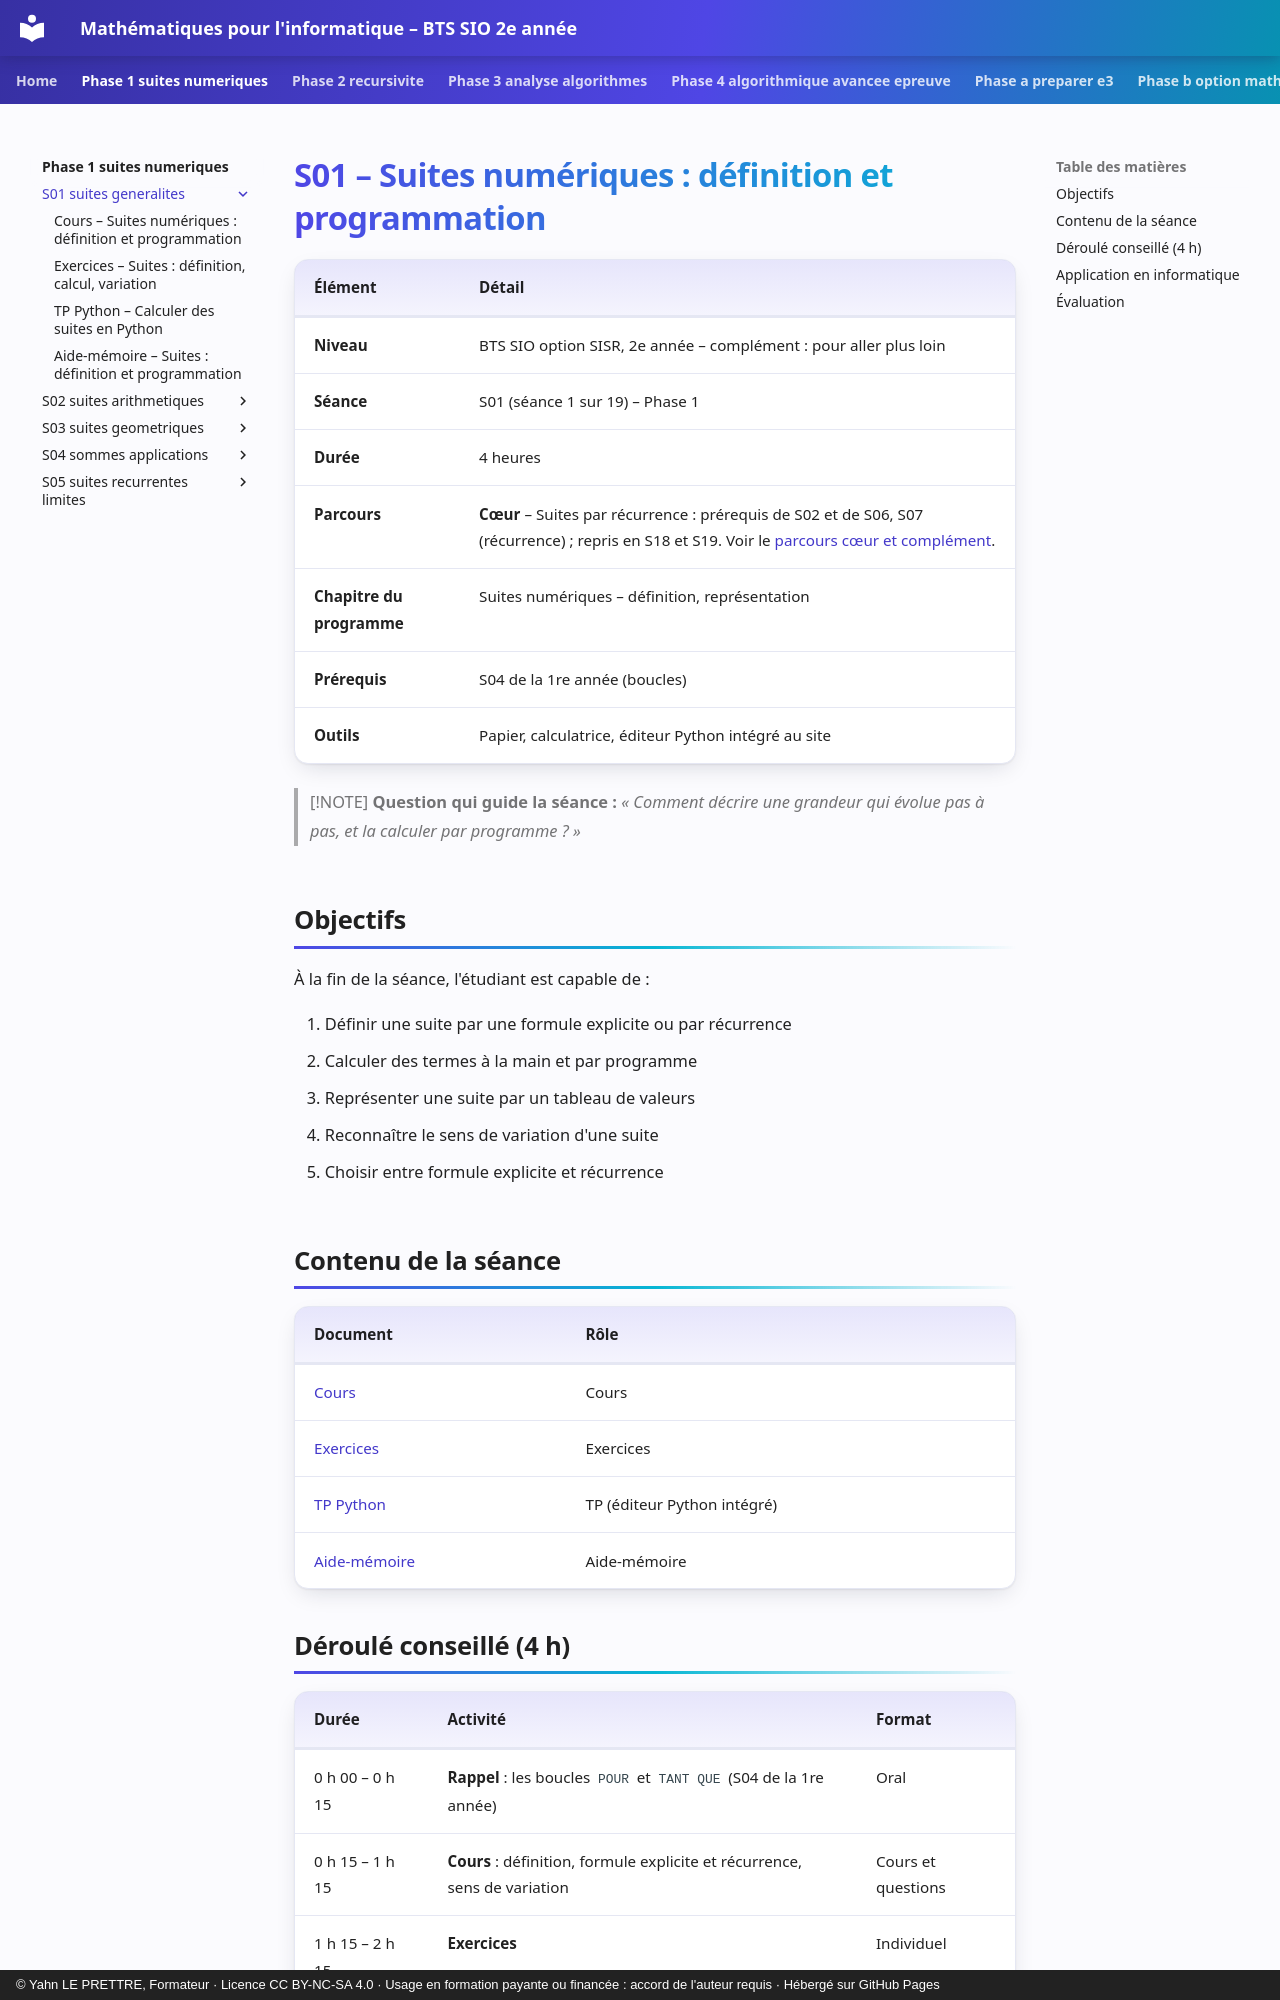

repository: YahnLP/bts2-sio-sisr--math_algo · page: phase-1-suites-numeriques/S01-suites-generalites/index.html · generator: mkdocs · copyright: © Yahn LE PRETTRE, Formateur · Licence CC BY-NC-SA 4.0 · Usage en formation payante ou financée : accord de l'auteur requis · Hébergé sur GitHub Pages

# S01 – Suites numériques : définition et programmation

| Élément | Détail |
|---|---|
| **Niveau** | BTS SIO option SISR, 2e année – complément : pour aller plus loin |
| **Séance** | S01 (séance 1 sur 19) – Phase 1 |
| **Durée** | 4 heures |
| **Parcours** | **Cœur** – Suites par récurrence : prérequis de S02 et de S06, S07 (récurrence) ; repris en S18 et S19. Voir le [parcours cœur et complément](../../ressources/parcours-coeur-complement.md). |
| **Chapitre du programme** | Suites numériques – définition, représentation |
| **Prérequis** | S04 de la 1re année (boucles) |
| **Outils** | Papier, calculatrice, éditeur Python intégré au site |

> [!NOTE]
> **Question qui guide la séance :** *« Comment décrire une grandeur qui évolue pas à pas, et la calculer par programme ? »*

## Objectifs

À la fin de la séance, l'étudiant est capable de :

1. Définir une suite par une formule explicite ou par récurrence
2. Calculer des termes à la main et par programme
3. Représenter une suite par un tableau de valeurs
4. Reconnaître le sens de variation d'une suite
5. Choisir entre formule explicite et récurrence

## Contenu de la séance

| Document | Rôle |
|---|---|
| [Cours](01-cours.md) | Cours |
| [Exercices](02-exercices.md) | Exercices |
| [TP Python](03-tp-python.md) | TP (éditeur Python intégré) |
| [Aide-mémoire](04-aide-memoire.md) | Aide-mémoire |
